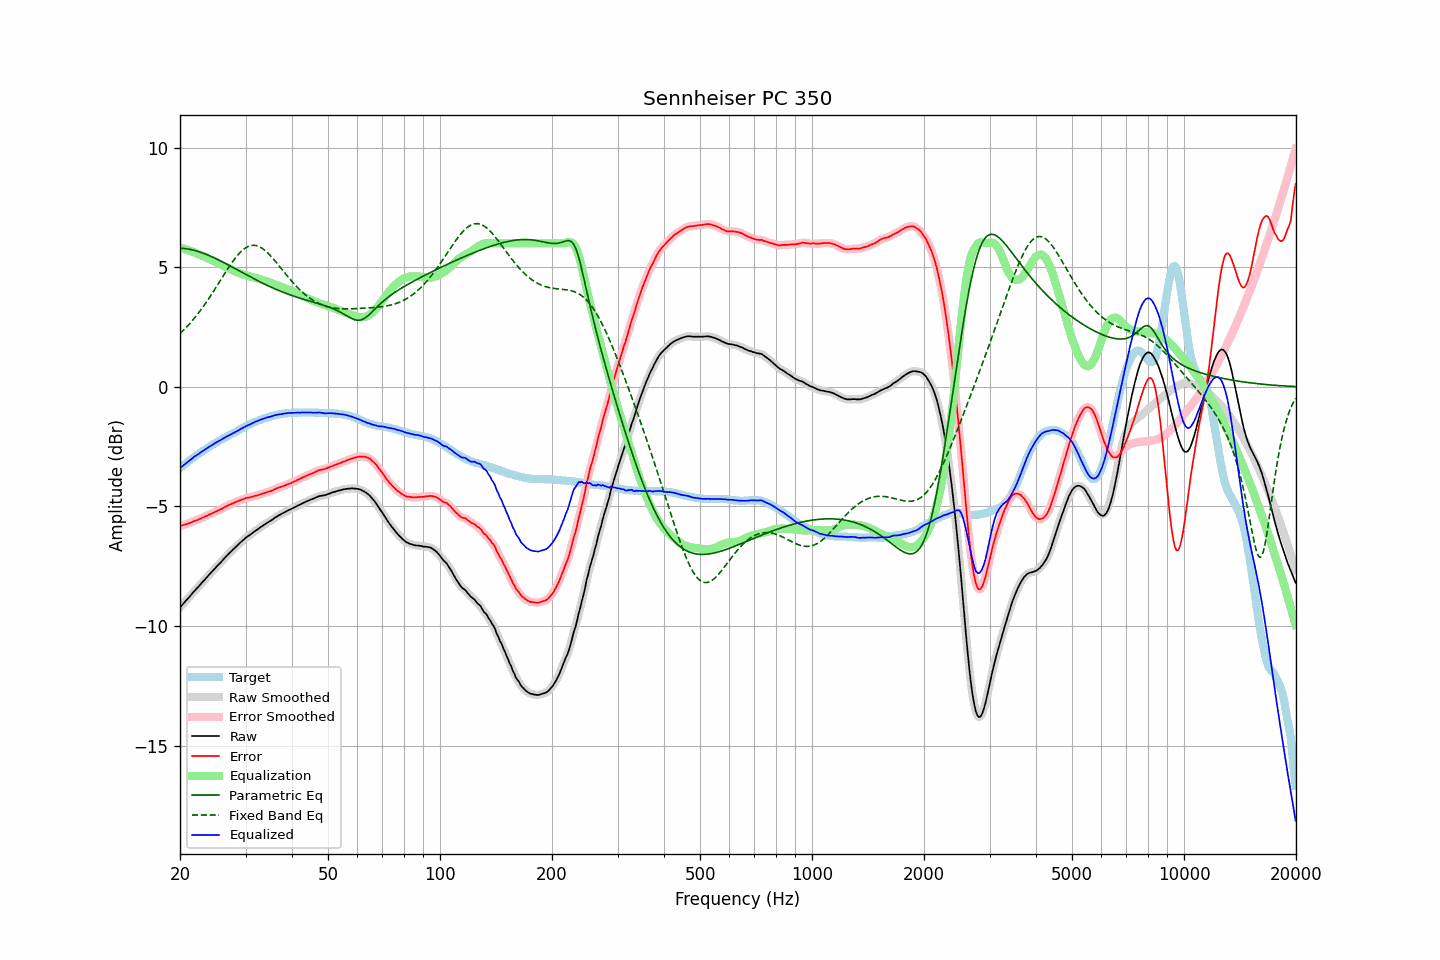

Source data for this figure (header and first rows):
frequency, raw, error, smoothed, error_smoothed, equalization, parametric_eq, fixed_band_eq, equalized_raw, equalized_smoothed, target
20.00, -9.23, -5.82, -9.22, -5.82, 5.82, 5.80, 2.23, -3.40, -3.40, -3.40
20.20, -9.15, -5.80, -9.15, -5.80, 5.80, 5.79, 2.29, -3.34, -3.35, -3.34
20.40, -9.07, -5.78, -9.07, -5.78, 5.78, 5.79, 2.36, -3.29, -3.29, -3.29
20.61, -9.00, -5.76, -9.00, -5.76, 5.76, 5.78, 2.42, -3.24, -3.24, -3.24
20.81, -8.92, -5.74, -8.92, -5.74, 5.74, 5.77, 2.49, -3.18, -3.18, -3.18
21.02, -8.85, -5.72, -8.85, -5.72, 5.72, 5.76, 2.57, -3.13, -3.13, -3.13
21.23, -8.78, -5.70, -8.77, -5.70, 5.69, 5.75, 2.64, -3.08, -3.08, -3.08
21.44, -8.69, -5.67, -8.69, -5.67, 5.67, 5.74, 2.72, -3.03, -3.02, -3.03
21.66, -8.62, -5.64, -8.62, -5.64, 5.64, 5.72, 2.79, -2.97, -2.97, -2.98
21.87, -8.53, -5.61, -8.54, -5.61, 5.62, 5.70, 2.88, -2.92, -2.92, -2.93
22.09, -8.46, -5.59, -8.46, -5.59, 5.59, 5.69, 2.96, -2.88, -2.88, -2.88
22.31, -8.39, -5.57, -8.39, -5.56, 5.56, 5.67, 3.04, -2.83, -2.83, -2.83
22.54, -8.32, -5.53, -8.32, -5.53, 5.53, 5.64, 3.13, -2.79, -2.79, -2.79
22.76, -8.24, -5.51, -8.24, -5.50, 5.50, 5.62, 3.22, -2.74, -2.74, -2.74
22.99, -8.17, -5.47, -8.17, -5.47, 5.47, 5.60, 3.31, -2.69, -2.69, -2.70
23.22, -8.10, -5.45, -8.09, -5.44, 5.44, 5.57, 3.41, -2.65, -2.65, -2.65
23.45, -8.01, -5.41, -8.02, -5.41, 5.41, 5.55, 3.50, -2.60, -2.60, -2.61
23.69, -7.95, -5.39, -7.94, -5.38, 5.38, 5.52, 3.60, -2.56, -2.56, -2.56
23.92, -7.86, -5.35, -7.87, -5.35, 5.35, 5.49, 3.70, -2.51, -2.52, -2.52
24.16, -7.79, -5.33, -7.79, -5.32, 5.32, 5.46, 3.80, -2.47, -2.47, -2.47
24.40, -7.72, -5.29, -7.72, -5.29, 5.29, 5.43, 3.90, -2.43, -2.43, -2.43
24.65, -7.65, -5.26, -7.65, -5.26, 5.26, 5.40, 4.01, -2.39, -2.39, -2.39
24.89, -7.57, -5.22, -7.58, -5.22, 5.23, 5.37, 4.11, -2.35, -2.35, -2.35
25.14, -7.50, -5.19, -7.50, -5.19, 5.20, 5.34, 4.22, -2.31, -2.31, -2.31
25.39, -7.43, -5.16, -7.44, -5.16, 5.16, 5.30, 4.33, -2.27, -2.27, -2.27
25.65, -7.37, -5.13, -7.36, -5.13, 5.13, 5.27, 4.43, -2.24, -2.24, -2.23
25.91, -7.30, -5.10, -7.29, -5.10, 5.09, 5.24, 4.54, -2.20, -2.20, -2.19
26.16, -7.21, -5.06, -7.22, -5.06, 5.06, 5.20, 4.65, -2.15, -2.16, -2.15
26.43, -7.15, -5.02, -7.15, -5.03, 5.03, 5.17, 4.75, -2.12, -2.12, -2.12
26.69, -7.08, -4.99, -7.07, -4.99, 4.99, 5.13, 4.86, -2.08, -2.08, -2.08
26.96, -7.01, -4.96, -7.01, -4.96, 4.96, 5.10, 4.96, -2.05, -2.05, -2.05
27.23, -6.94, -4.92, -6.94, -4.93, 4.93, 5.06, 5.06, -2.01, -2.01, -2.02
27.50, -6.88, -4.90, -6.87, -4.90, 4.90, 5.02, 5.16, -1.98, -1.98, -1.98
27.77, -6.80, -4.87, -6.81, -4.87, 4.87, 4.99, 5.26, -1.94, -1.94, -1.94
28.05, -6.74, -4.84, -6.74, -4.84, 4.84, 4.95, 5.35, -1.91, -1.91, -1.91
28.33, -6.67, -4.81, -6.68, -4.81, 4.81, 4.91, 5.43, -1.87, -1.87, -1.87
28.62, -6.62, -4.79, -6.61, -4.78, 4.78, 4.88, 5.52, -1.84, -1.83, -1.83
28.90, -6.55, -4.75, -6.55, -4.75, 4.75, 4.84, 5.59, -1.79, -1.80, -1.79
29.19, -6.49, -4.72, -6.49, -4.73, 4.73, 4.80, 5.66, -1.76, -1.76, -1.76
29.48, -6.42, -4.70, -6.42, -4.70, 4.70, 4.77, 5.72, -1.72, -1.72, -1.72
29.78, -6.37, -4.68, -6.36, -4.68, 4.68, 4.73, 5.77, -1.68, -1.68, -1.68
30.08, -6.31, -4.65, -6.31, -4.66, 4.66, 4.69, 5.82, -1.64, -1.65, -1.66
30.38, -6.26, -4.64, -6.26, -4.64, 4.64, 4.66, 5.86, -1.61, -1.62, -1.62
30.68, -6.22, -4.63, -6.21, -4.63, 4.63, 4.62, 5.88, -1.59, -1.59, -1.59
30.99, -6.17, -4.62, -6.17, -4.61, 4.61, 4.59, 5.90, -1.56, -1.56, -1.55
31.30, -6.12, -4.60, -6.12, -4.60, 4.59, 4.55, 5.91, -1.52, -1.52, -1.52
31.61, -6.07, -4.57, -6.07, -4.58, 4.58, 4.52, 5.92, -1.49, -1.49, -1.49
31.93, -6.02, -4.55, -6.02, -4.56, 4.56, 4.48, 5.91, -1.46, -1.46, -1.46
32.24, -5.97, -4.54, -5.97, -4.54, 4.54, 4.45, 5.89, -1.44, -1.43, -1.43
32.57, -5.93, -4.52, -5.93, -4.52, 4.52, 4.41, 5.87, -1.41, -1.41, -1.41
32.89, -5.88, -4.50, -5.88, -4.50, 4.50, 4.38, 5.83, -1.38, -1.38, -1.38
33.22, -5.84, -4.48, -5.83, -4.48, 4.48, 4.35, 5.79, -1.36, -1.36, -1.36
33.55, -5.78, -4.46, -5.79, -4.45, 4.46, 4.31, 5.75, -1.33, -1.33, -1.33
33.89, -5.75, -4.43, -5.74, -4.43, 4.44, 4.28, 5.69, -1.31, -1.31, -1.31
34.23, -5.70, -4.40, -5.70, -4.41, 4.41, 4.25, 5.64, -1.28, -1.29, -1.29
34.57, -5.66, -4.39, -5.66, -4.39, 4.39, 4.22, 5.57, -1.27, -1.27, -1.26
34.92, -5.62, -4.37, -5.62, -4.37, 4.36, 4.19, 5.50, -1.25, -1.25, -1.25
35.27, -5.58, -4.35, -5.57, -4.35, 4.34, 4.16, 5.43, -1.24, -1.23, -1.23
35.62, -5.53, -4.32, -5.53, -4.31, 4.31, 4.13, 5.35, -1.21, -1.21, -1.21
35.97, -5.47, -4.28, -5.48, -4.28, 4.29, 4.10, 5.27, -1.19, -1.19, -1.19
... 635 more rows
